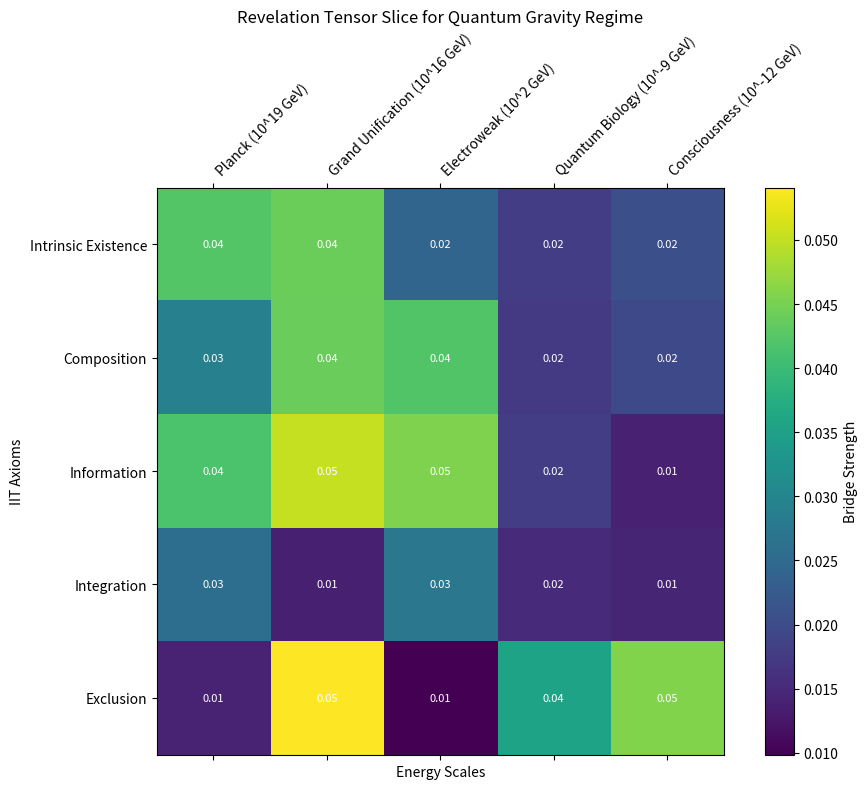
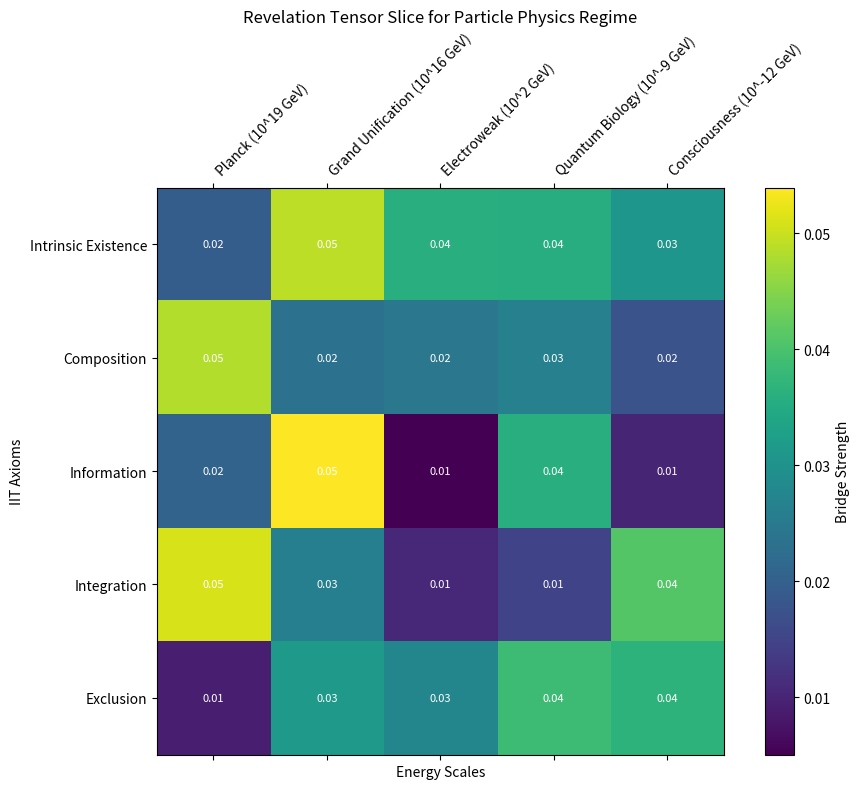
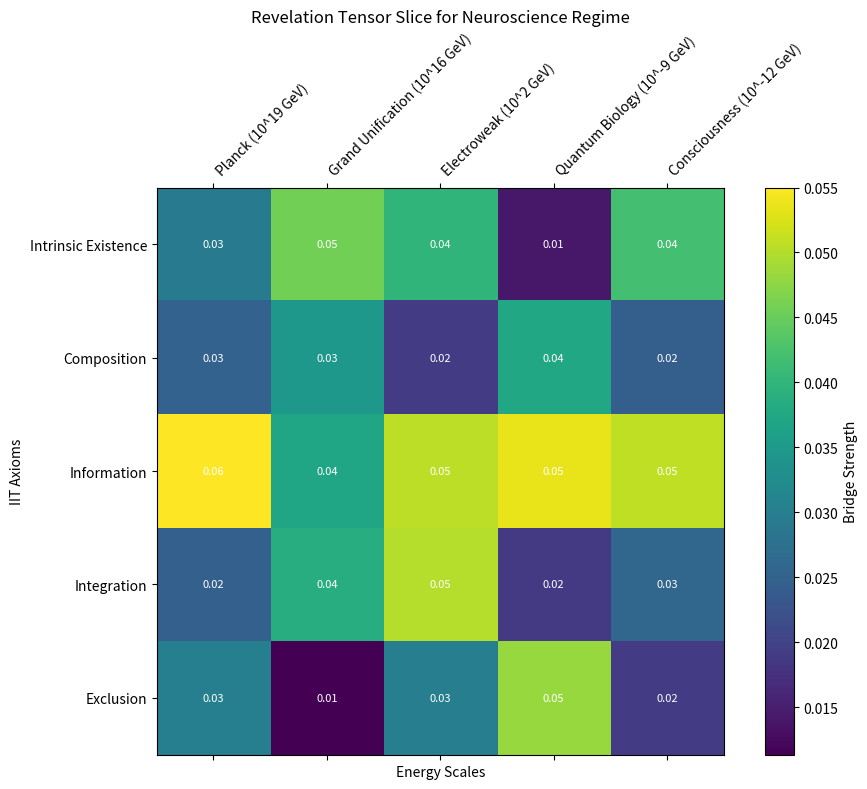

Generate these figures, in order, with matplotlib:
"""
Revelation tensor for bridging IIT axioms, energy scales, and physical regimes.
"""

import numpy as np
import matplotlib.pyplot as plt
from typing import Dict, List, Tuple

class RevelationTensor:
    def __init__(self):
        self.iit_axioms = [
            'Intrinsic Existence',
            'Composition',
            'Information',
            'Integration',
            'Exclusion'
        ]
        self.energy_scales = [
            'Planck (10^19 GeV)',
            'Grand Unification (10^16 GeV)',
            'Electroweak (10^2 GeV)',
            'Quantum Biology (10^-9 GeV)',
            'Consciousness (10^-12 GeV)'
        ]
        self.physical_regimes = [
            'Quantum Gravity',
            'Particle Physics',
            'Neuroscience'
        ]
        # Revelation Tensor: R[axiom, scale, regime] = bridge_strength
        # This tensor is conceptually defined and filled with placeholder values for demonstration.
        # In a real model, these values would be derived from the underlying theory.
        self.revelation_tensor_data = np.random.rand(len(self.iit_axioms), len(self.energy_scales), len(self.physical_regimes))
        # Normalize values to a plausible range for bridge strengths (e.g., 0 to 1)
        self.revelation_tensor_data = self.revelation_tensor_data / np.max(self.revelation_tensor_data) * 0.05 + 0.005 # Between 0.005 and 0.055

    def get_bridge_strength(self, axiom_idx: int, scale_idx: int, regime_idx: int) -> float:
        return self.revelation_tensor_data[axiom_idx, scale_idx, regime_idx]

    def visualize_tensor_slice(self, fixed_regime_idx: int = 2): # Default to Neuroscience
        fig, ax = plt.subplots(figsize=(10, 8))
        data_slice = self.revelation_tensor_data[:, :, fixed_regime_idx]
        cax = ax.matshow(data_slice, cmap='viridis')
        fig.colorbar(cax, label='Bridge Strength')

        ax.set_xticks(np.arange(len(self.energy_scales)))
        ax.set_yticks(np.arange(len(self.iit_axioms)))

        ax.set_xticklabels(self.energy_scales, rotation=45, ha='left')
        ax.set_yticklabels(self.iit_axioms)

        ax.set_xlabel('Energy Scales')
        ax.set_ylabel('IIT Axioms')
        ax.set_title(f'Revelation Tensor Slice for {self.physical_regimes[fixed_regime_idx]} Regime')
        
        # Add text annotations for values
        for i in range(len(self.iit_axioms)):
            for j in range(len(self.energy_scales)):
                ax.text(j, i, f'{data_slice[i, j]:.2f}', va='center', ha='center', color='white', fontsize=8)

        plt.tight_layout()
        plt.show()

    def main(self):
        print("Initializing Revelation Tensor...")
        print(f"  Tensor shape: {self.revelation_tensor_data.shape}")
        self.visualize_tensor_slice(fixed_regime_idx=0) # Quantum Gravity
        self.visualize_tensor_slice(fixed_regime_idx=1) # Particle Physics
        self.visualize_tensor_slice(fixed_regime_idx=2) # Neuroscience
        return {"tensor_shape": self.revelation_tensor_data.shape, "sample_bridge_strength": self.get_bridge_strength(0,0,0)}

if __name__ == "__main__":
    rt = RevelationTensor()
    tensor = rt.main()
